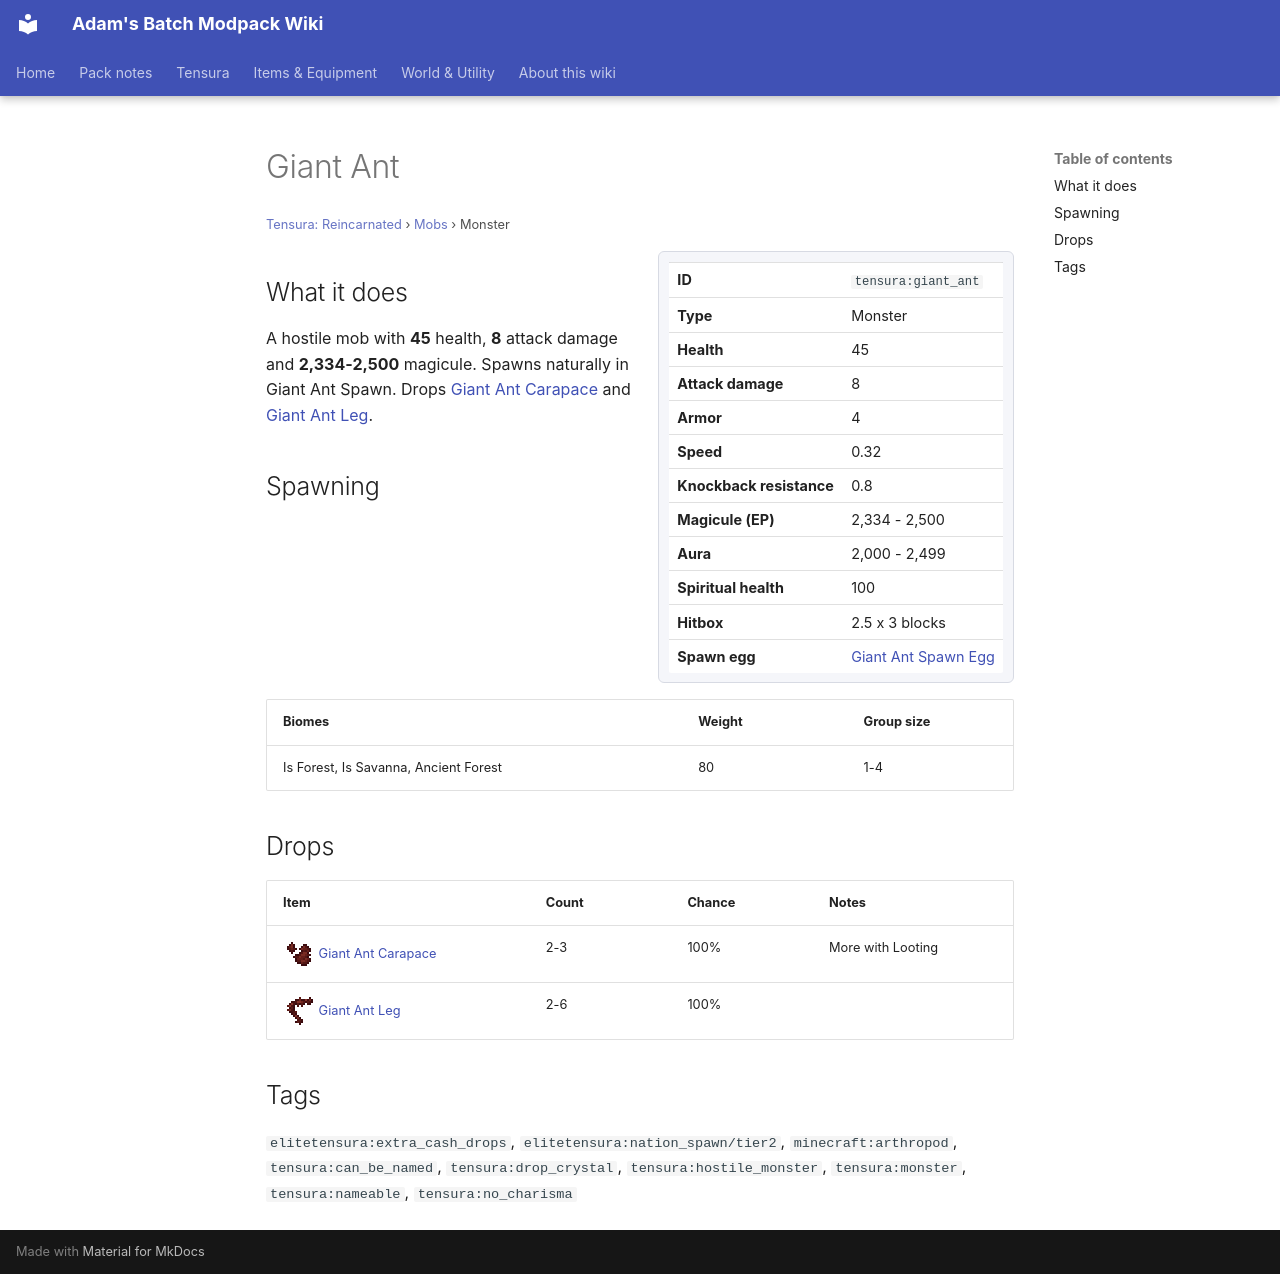

repository: Proteus-Nell/Adams-Batch-MC-Modpack-Wiki · page: tensura-reincarnated/mobs/giant-ant/index.html · generator: mkdocs

# Giant Ant

<small>[Tensura: Reincarnated](../index.md) &rsaquo; [Mobs](index.md) &rsaquo; Monster</small>

<div class="infobox" markdown>

| | |
|---|---|
| **ID** | `tensura:giant_ant` |
| **Type** | Monster |
| **Health** | 45 |
| **Attack damage** | 8 |
| **Armor** | 4 |
| **Speed** | 0.32 |
| **Knockback resistance** | 0.8 |
| **Magicule (EP)** | 2,334 - 2,500 |
| **Aura** | 2,000 - 2,499 |
| **Spiritual health** | 100 |
| **Hitbox** | 2.5 x 3 blocks |
| **Spawn egg** |  [Giant Ant Spawn Egg](../items/spawn-eggs/giant-ant-spawn-egg.md) |

</div>

## What it does

A hostile mob with **45** health, **8** attack damage and **2,334-2,500** magicule. Spawns naturally in Giant Ant Spawn. Drops [Giant Ant Carapace](../items/miscellaneous/giant-ant-carapace.md) and [Giant Ant Leg](../items/miscellaneous/giant-ant-leg.md).

## Spawning

| Biomes | Weight | Group size |
|---|---|---|
| Is Forest, Is Savanna, Ancient Forest | 80 | 1-4 |

## Drops

| Item | Count | Chance | Notes |
|---|---|---|---|
| ![](../../assets/icons/tensura/item/giant_ant_carapace.png) [Giant Ant Carapace](../items/miscellaneous/giant-ant-carapace.md) | 2-3 | 100% | More with Looting |
| ![](../../assets/icons/tensura/item/giant_ant_leg.png) [Giant Ant Leg](../items/miscellaneous/giant-ant-leg.md) | 2-6 | 100% |  |

## Tags

`elitetensura:extra_cash_drops`, `elitetensura:nation_spawn/tier2`, `minecraft:arthropod`, `tensura:can_be_named`, `tensura:drop_crystal`, `tensura:hostile_monster`, `tensura:monster`, `tensura:nameable`, `tensura:no_charisma`
